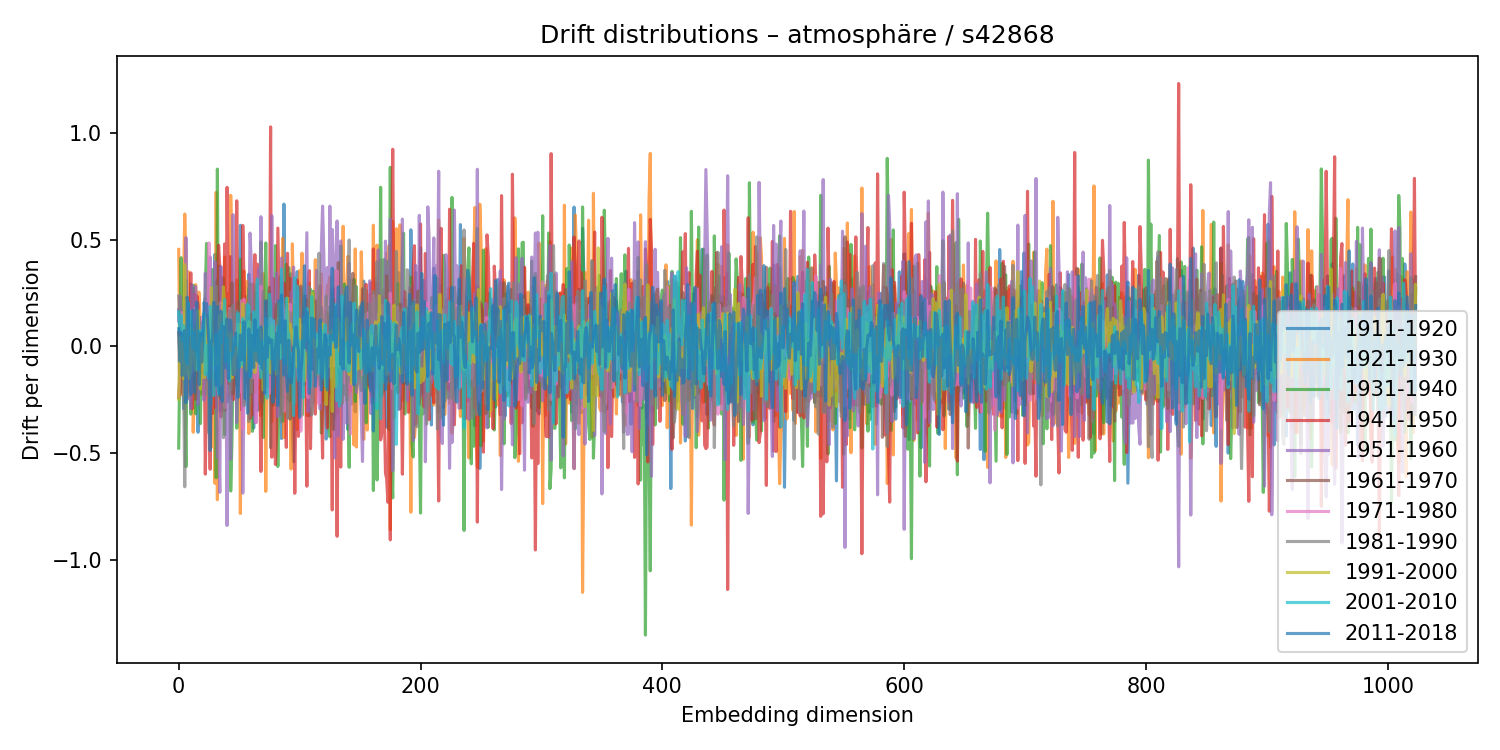

The table this chart was drawn from, first rows:
1911-1920, 1921-1930, 1931-1940, 1941-1950, 1951-1960, 1961-1970, 1971-1980, 1981-1990, 1991-2000, 2001-2010, 2011-2018
0.1731, 0.4552, -0.4761, -0.2387, 0.1203, 0.06503, -0.2336, 0.2365, -0.2474, 0.1611, 0.08301
0.06085, -0.1103, -0.008762, -0.158, 0.2358, -0.2231, -0.1054, 0.1292, 0.04254, 0.07583, -0.0691
-0.1959, -0.2273, 0.4159, -0.116, 0.1027, -0.1565, 0.159, -0.1386, 0.01936, 0.1461, 0.06521
0.06949, 0.08408, -0.1432, -0.05683, 0.1741, 0.05403, -0.07755, 0.04011, 0.02998, 0.02514, -0.1354
-0.2913, 0.2732, 0.007106, 0.003844, 0.1215, -0.04178, 0.09048, -0.1379, -0.1516, 0.09797, -0.08373
-0.1261, 0.6208, -0.1873, -0.146, 0.1977, -0.0308, 0.1429, -0.6574, 0.3832, 0.006545, 0.07486
0.04453, 0.406, -0.5633, -0.08729, 0.5101, -0.1196, -0.2121, 0.311, -0.1293, -0.06067, -0.2627
-0.2081, 0.03125, 0.04668, -0.02871, 0.1819, -0.2156, 0.07344, -0.1009, 0.07883, -0.08105, 0.2315
-0.2109, 0.3501, -0.1812, 0.09128, -0.2451, -0.01076, -0.1265, -0.2355, -0.02152, 0.2049, 0.1833
0.003668, -0.01683, 0.07922, -0.2036, 0.1752, -0.07245, -0.002089, 0.1609, -0.1494, 0.05353, -0.104
0.2924, -0.08053, -0.317, 0.3452, -0.2902, 0.09292, 0.03013, 0.1393, -0.09234, 0.1641, -0.2262
0.006115, 0.07175, 0.1193, -0.2915, 0.2867, -0.03472, -0.1206, -0.1149, 0.08469, 0.04375, -0.006892
0.2715, -0.4019, 0.2865, -0.1748, 0.1005, 0.05711, -0.03614, -0.07923, 0.07078, -0.009198, 0.1719
0.0513, -0.2057, -0.04386, 0.2464, -0.07049, -0.12, 0.1769, -0.01429, -0.04943, 0.06697, -0.2148
-0.0974, 0.29, -0.3152, -0.02208, 0.2804, -0.2475, 0.0769, 0.1089, -0.1109, -0.01835, 0.128
-0.211, -0.1399, 0.07586, 0.2372, -0.002432, -0.04632, 0.1034, -0.0268, -0.08503, -0.03518, 0.2082
-0.402, 0.2543, -0.06529, 0.1963, -0.2712, 0.1279, -0.05754, -0.05778, 0.1694, -0.1114, 0.009809
0.1341, 0.2532, -0.1727, -0.04779, 0.1062, -0.05121, -0.004581, 0.1391, -0.02933, 0.07437, -0.1792
0.08949, 0.07052, -0.3615, 0.0287, 0.11, 0.1072, 0.01325, -0.04128, -0.1993, 0.02489, 0.06097
-0.01339, -0.225, 0.05292, 0.1101, 0.04887, -0.1257, 0.1368, -0.08882, 0.04222, 0.05904, -0.07322
-0.1283, -0.008911, 0.06943, -0.07046, 0.1001, 0.1164, -0.04438, 0.06979, -0.05837, 0.09162, 0.0283
-0.08955, 0.02017, 0.1203, 0.1175, -0.252, 0.008063, -0.07281, -0.06969, -0.1469, 0.1549, 0.2061
0.2256, -0.1282, 0.2584, -0.5981, 0.3433, 0.05174, -0.1144, -0.03139, 0.1307, -0.1312, 0.1703
-0.1574, -0.04361, 0.4831, -0.2036, -0.1605, 0.02814, 0.2065, -0.2242, -0.1114, 0.005668, 0.2024
0.03572, -0.06113, 0.02261, 0.1193, -0.1055, -0.05603, 0.03317, 0.146, -0.07705, -0.06161, 0.09774
-0.08453, 0.08945, -0.1455, -0.2779, 0.2659, 0.08257, 0.4858, -0.4047, 0.01544, -0.1488, 0.01633
0.1015, 0.1622, -0.1554, -0.5752, 0.4199, 0.1502, 0.1944, -0.02961, 0.007696, 0.1885, -0.487
0.2385, -0.4364, 0.1799, -0.09981, 0.181, 0.0362, 0.0251, -0.2712, 0.2754, -0.003254, 0.01533
0.2571, -0.4708, 0.3611, -0.3134, 0.1848, 0.02138, -0.09339, 0.02171, -0.01625, -0.007816, 0.03879
0.003061, 0.06312, -0.09455, 0.1127, 0.09189, 0.1191, -0.1127, -0.01892, 0.01298, -0.2295, 0.2075
0.4317, -0.6414, 0.2994, -0.2847, 0.3972, 0.05784, -0.022, 0.05635, -0.08749, -0.006122, -0.0008271
-0.06173, 0.7227, -0.6152, -0.06821, -0.1118, 0.03206, -0.0326, 0.2811, -0.05054, 0.05793, -0.182
-0.3015, -0.7181, 0.8313, 0.2934, -0.5192, 0.308, -0.09085, -0.1058, -0.07457, -0.1587, 0.1873
-0.1141, 0.1983, -0.2287, 0.4746, -0.38, 0.05598, 0.1432, 0.1999, -0.08599, -0.222, -0.1718
0.3758, -0.01247, 0.07397, 0.3744, -0.6836, -0.0115, -0.1837, 0.1115, 0.1467, 0.07312, -0.227
-0.303, 0.1518, 0.1608, -0.3297, 0.374, -0.243, 0.2052, 0.07527, -0.1758, 0.01559, 0.166
-0.01048, -0.01981, -0.09294, 0.3248, -0.1501, -0.1196, 0.197, -0.1091, 0.1324, 0.1082, -0.2571
-0.1121, -0.2436, 0.3186, -0.08211, -0.2135, 0.02323, -0.02944, -0.4273, 0.2794, 0.08893, 0.09394
-0.1405, 0.4193, -0.4131, 0.4807, -0.2311, -0.3009, -0.2868, -0.01151, 0.167, 0.2205, 0.006735
-0.07396, 0.1223, -0.05008, -0.1708, -0.007002, 0.04801, -0.08333, 0.04425, 0.1222, -0.07115, -0.1005
-0.26, 0.1238, -0.1609, 0.7458, -0.8387, -0.07277, 0.06128, 0.05382, -0.03646, 0.03725, 0.1297
-0.2341, 0.2504, -0.06434, 0.2154, -0.1252, -0.07984, -0.1381, 0.09131, 0.05027, -0.05903, -0.1496
-0.1589, -0.2294, 0.19, 0.046, -0.138, -0.1747, 0.1785, 0.1702, -0.07598, -0.1616, 0.1216
-0.122, 0.7084, -0.6773, 0.4208, -0.5277, -0.0215, 0.127, -0.204, 0.06374, -0.03097, 0.1234
0.1347, 0.4459, -0.4551, 0.1394, -0.0415, 0.2983, -0.09587, 0.1353, -0.1476, -0.04333, 0.01392
0.09495, -0.0589, -0.0899, -0.2495, 0.6175, -0.2221, 0.05355, 0.1921, -0.0808, -0.02727, -0.1317
0.1198, 0.0745, -0.08427, 0.02411, -0.03067, 0.03902, 0.02965, 0.07148, -0.1195, 0.03964, -0.1282
-0.1017, -0.01055, 0.1578, 0.04795, 0.05009, -0.1779, -0.1322, 0.02821, 0.03517, 0.04499, 0.06273
-0.1218, 0.3109, -0.3825, 0.6827, -0.357, -0.04167, 0.1068, 0.167, -0.04204, 0.007091, -0.158
-0.05203, -0.1677, -0.07323, 0.0003777, -0.05716, 0.2101, -0.04598, -0.2143, 0.03621, 0.1566, -0.2391
0.03556, 0.206, 0.05573, -0.01638, -0.1742, 0.06634, -0.1095, 0.115, 0.1043, -0.09933, -0.06161
0.568, -0.7826, 0.409, 0.03037, -0.03498, 0.1065, -0.2127, 0.08889, -0.09401, 0.009061, 0.05385
0.0458, -0.1646, -0.01627, -0.2973, 0.07686, 0.09437, 0.2142, 0.06586, -0.09369, -0.08648, -0.06297
-0.03955, 0.1622, -0.02367, 0.5671, -0.687, 0.02901, -0.3869, -0.04703, 0.2003, 0.131, -0.02047
-0.2613, 0.3545, -0.07414, 0.3094, -0.2319, 0.1282, 0.222, -0.2776, 0.01149, -0.07071, 0.1157
-0.05056, 0.1705, -0.161, 0.1403, -0.08554, -0.01508, 0.0248, 0.1919, 0.01476, -0.01441, -0.2438
0.2335, -0.1624, 0.004959, 0.1188, -0.1668, -0.09102, -0.04188, 0.108, -0.1088, 0.07875, -0.1305
-0.1641, 0.3071, -0.142, -0.04038, -0.01659, 0.1404, 0.09718, -0.1502, 0.00571, 0.1985, -0.3129
0.339, -0.4078, 0.2656, -0.2639, 0.08195, 0.1276, 0.04013, -0.3513, 0.1168, 0.1837, 0.0819
-0.04351, -0.04837, 0.2949, -0.3375, 0.5314, -0.2258, -0.1305, 0.114, -0.01821, -0.1422, -0.1423
... 964 more rows
